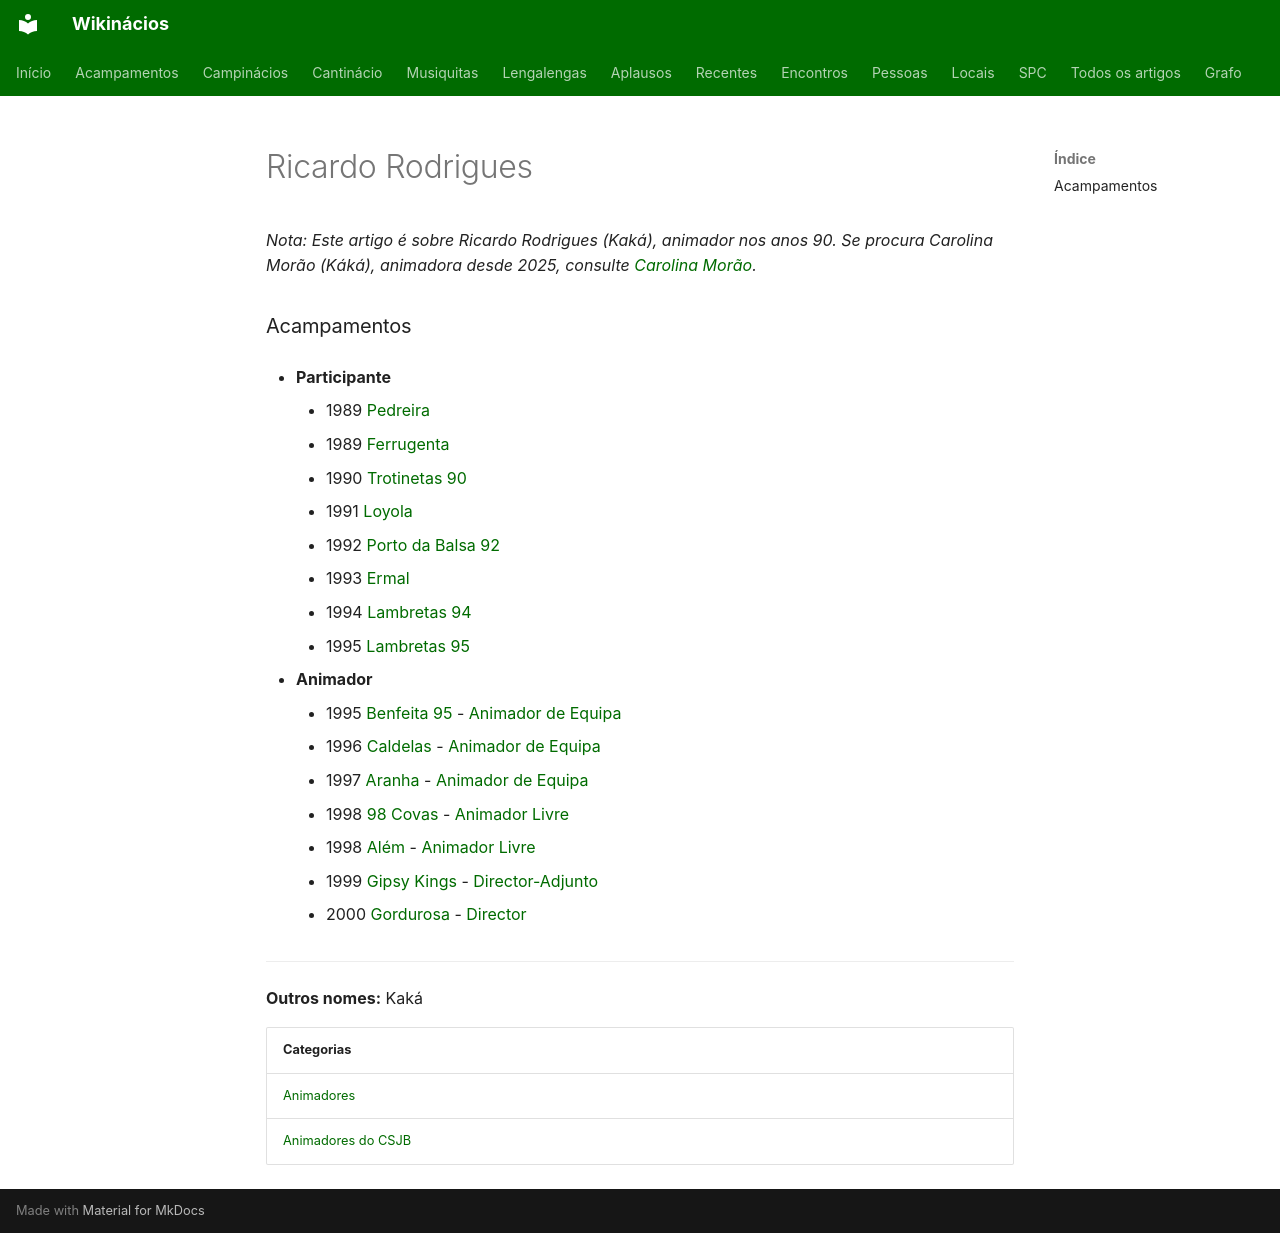

repository: neteinstein/Campinacios · page: Pessoas/R/Ricardo Rodrigues.html · generator: mkdocs

# Ricardo Rodrigues

*Nota: Este artigo é sobre Ricardo Rodrigues (Kaká), animador nos anos 90. Se procura Carolina Morão (Káká), animadora desde 2025, consulte [Carolina Morão](../C/Carolina%20Mor%C3%A3o.md).*

### Acampamentos

- **Participante**
    - 1989 [Pedreira](../../Acampamentos/1989/Pedreira.md)
    - 1989 [Ferrugenta](../../Acampamentos/1989/Ferrugenta.md)
    - 1990 [Trotinetas 90](../../Acampamentos/1990/Trotinetas%2090.md)
    - 1991 [Loyola](../../Acampamentos/1991/Loyola.md)
    - 1992 [Porto da Balsa 92](../../Acampamentos/1992/Porto%20da%20Balsa%2092.md)
    - 1993 [Ermal](../../Acampamentos/1993/Ermal.md)
    - 1994 [Lambretas 94](../../Acampamentos/1994/Lambretas%2094.md)
    - 1995 [Lambretas 95](../../Acampamentos/1995/Lambretas%2095.md)

- **Animador**
    - 1995 [Benfeita 95](../../Acampamentos/1995/Benfeita%2095.md) - [Animador de Equipa](../../Cargos/Animador%20de%20Equipa.md)
    - 1996 [Caldelas](../../Acampamentos/1996/Caldelas.md) - [Animador de Equipa](../../Cargos/Animador%20de%20Equipa.md)
    - 1997 [Aranha](../../Acampamentos/1997/Aranha.md) - [Animador de Equipa](../../Cargos/Animador%20de%20Equipa.md)
    - 1998 [98 Covas](../../Acampamentos/1998/98%20Covas.md) - [Animador Livre](../../Cargos/Animador%20Livre.md)
    - 1998 [Além](../../Acampamentos/1998/Al%C3%A9m.md) - [Animador Livre](../../Cargos/Animador%20Livre.md)
    - 1999 [Gipsy Kings](../../Acampamentos/1999/Gipsy%20Kings.md) - [Director-Adjunto](../../Cargos/Director-Adjunto.md)
    - 2000 [Gordurosa](../../Acampamentos/2000/Gordurosa.md) - [Director](../../Cargos/Director.md)

---

**Outros nomes:** Kaká

| Categorias |
| --- |
| [Animadores](../../Categorias/Animadores.md) |
| [Animadores do CSJB](../../Categorias/Animadores%20do%20CSJB.md) |
